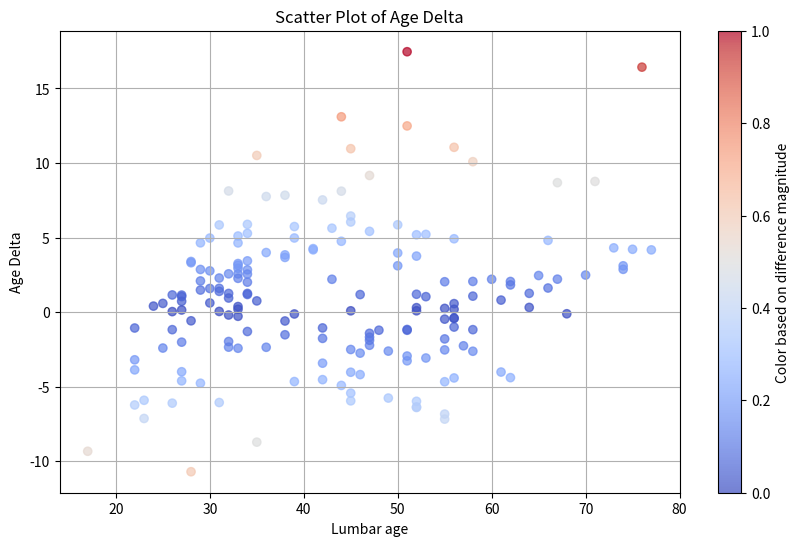

Write Python code to recreate this figure.
import matplotlib.pyplot as plt
import numpy as np
from scipy.stats import spearmanr

# 真实值列表
true_values = [17.0, 22.0, 22.0, 22.0, 22.0, 23.0, 23.0, 24.0, 25.0, 25.0, 26.0, 26.0, 26.0, 26.0, 27.0, 27.0, 27.0, 27.0, 27.0, 27.0, 27.0, 28.0, 28.0, 28.0, 28.0, 29.0, 29.0, 29.0, 29.0, 29.0, 30.0, 30.0, 30.0, 30.0, 31.0, 31.0, 31.0, 31.0, 31.0, 31.0, 32.0, 32.0, 32.0, 32.0, 32.0, 32.0, 32.0, 33.0, 33.0, 33.0, 33.0, 33.0, 33.0, 33.0, 33.0, 33.0, 33.0, 33.0, 34.0, 34.0, 34.0, 34.0, 34.0, 34.0, 34.0, 34.0, 34.0, 35.0, 35.0, 35.0, 36.0, 36.0, 36.0, 38.0, 38.0, 38.0, 38.0, 38.0, 39.0, 39.0, 39.0, 39.0, 41.0, 41.0, 42.0, 42.0, 42.0, 42.0, 42.0, 43.0, 43.0, 44.0, 44.0, 44.0, 44.0, 45.0, 45.0, 45.0, 45.0, 45.0, 45.0, 45.0, 45.0, 46.0, 46.0, 46.0, 47.0, 47.0, 47.0, 47.0, 47.0, 47.0, 48.0, 49.0, 49.0, 50.0, 50.0, 50.0, 51.0, 51.0, 51.0, 51.0, 51.0, 51.0, 52.0, 52.0, 52.0, 52.0, 52.0, 52.0, 52.0, 52.0, 53.0, 53.0, 53.0, 55.0, 55.0, 55.0, 55.0, 55.0, 55.0, 55.0, 55.0, 56.0, 56.0, 56.0, 56.0, 56.0, 56.0, 56.0, 56.0, 57.0, 58.0, 58.0, 58.0, 58.0, 58.0, 60.0, 61.0, 61.0, 62.0, 62.0, 62.0, 64.0, 64.0, 65.0, 66.0, 66.0, 67.0, 67.0, 68.0, 70.0, 73.0, 71.0, 74.0, 76.0, 75.0, 77.0, 74.0]

# 预测值列表
predicted_values = [26.336334228515625, 25.200958251953125, 23.068538665771484, 28.230823516845703, 25.87761688232422, 28.916351318359375, 30.136425018310547, 23.599300384521484, 24.416671752929688, 27.412708282470703, 27.179004669189453, 32.10808181762695, 24.850852966308594, 25.96894073486328, 25.859661102294922, 29.01683807373047, 31.00225830078125, 26.276199340820312, 31.613859176635742, 25.96074676513672, 26.861003875732422, 24.605731964111328, 38.708740234375, 24.689109802246094, 28.585994720458984, 27.522106170654297, 24.35578155517578, 26.912273406982422, 33.7711181640625, 26.142005920410156, 29.386489868164062, 28.418182373046875, 25.03519058227539, 27.234737396240234, 37.066444396972656, 29.40666961669922, 28.716014862060547, 29.609485626220703, 25.155094146728516, 30.9571475982666, 32.19667053222656, 29.434589385986328, 30.750537872314453, 23.876049041748047, 34.35215759277344, 33.97469711303711, 31.057523727416992, 27.89769744873047, 32.81083297729492, 28.360881805419922, 30.438552856445312, 30.060977935791016, 30.734968185424805, 33.281829833984375, 29.858684539794922, 29.744800567626953, 32.629371643066406, 35.42533874511719, 35.30238342285156, 32.748695373535156, 32.81901550292969, 31.992216110229492, 30.565174102783203, 31.166902542114258, 28.719234466552734, 31.451793670654297, 28.11595916748047, 43.724327087402344, 34.249908447265625, 24.492168426513672, 28.24791717529297, 38.36085510253906, 32.006614685058594, 38.597808837890625, 34.163108825683594, 30.161548614501953, 34.3336181640625, 39.522342681884766, 33.262420654296875, 39.126434326171875, 43.66014099121094, 34.029693603515625, 36.82337188720703, 36.744728088378906, 34.47583770751953, 46.531219482421875, 45.4273681640625, 43.06248474121094, 43.763519287109375, 37.37262725830078, 40.799583435058594, 48.91926574707031, 39.251197814941406, 35.88892364501953, 30.90045166015625, 44.91605758666992, 50.436466217041016, 38.55720901489258, 47.51035690307617, 50.955291748046875, 38.956687927246094, 34.039039611816406, 49.03513717651367, 50.193119049072266, 44.82472229003906, 48.754032135009766, 48.42285919189453, 37.83740997314453, 48.681640625, 49.22674560546875, 48.890586853027344, 41.58412170410156, 49.21613693237305, 51.61750030517578, 54.76725387573242, 44.144256591796875, 46.8925666809082, 46.035194396972656, 38.51222610473633, 52.218994140625, 33.535614013671875, 52.167510986328125, 54.26935577392578, 53.948429107666016, 50.80420684814453, 58.36822509765625, 57.9849853515625, 46.81330108642578, 58.40060043334961, 51.91255569458008, 48.24468231201172, 51.70346450805664, 56.08062744140625, 51.96585464477539, 47.78931427001953, 56.80009078979492, 55.47316360473633, 59.67150115966797, 61.841064453125, 57.53678512573242, 62.180908203125, 52.96455764770508, 54.753265380859375, 60.41838836669922, 55.81318664550781, 57.004852294921875, 56.410552978515625, 44.94763946533203, 55.43359375, 51.081878662109375, 56.41590118408203, 59.262516021728516, 60.62689971923828, 56.93041229248047, 55.944766998291016, 47.91175079345703, 59.17890930175781, 57.798980712890625, 60.19586181640625, 65.02222442626953, 66.39690399169922, 59.947818756103516, 60.17942428588867, 63.68815612792969, 62.74290466308594, 62.547462463378906, 61.190391540527344, 64.38560485839844, 64.79149627685547, 58.318443298339844, 68.11337280273438, 67.5164794921875, 68.69266510009766, 62.23716354370117, 71.13121032714844, 59.56962203979492, 70.7876205444336, 72.82862091064453, 70.89691925048828]# 计算差异值
diff = [true_values[i] - predicted_values[i] for i in range(len(true_values))]

# 计算绝对值最大和最小的差异值
max_diff = max(abs(val) for val in diff)
min_diff = min(abs(val) for val in diff)

# 计算颜色映射范围
cmap_range = max_diff - min_diff

# 计算每个差异值的颜色
colors = [((abs(val) - min_diff) / cmap_range) for val in diff]

# 绘制散点图
plt.figure(figsize=(10, 6))
plt.scatter(true_values, diff, c=colors, cmap='coolwarm', alpha=0.7)
plt.colorbar(label='Color based on difference magnitude')
plt.xlabel('Lumbar age')
plt.ylabel('Age Delta')
plt.title('Scatter Plot of Age Delta')
plt.grid(True)
plt.show()

# 计算差异的累加求和、平均值和Spearman相关系数
diff_sum = sum(diff)
diff_mean = np.mean(diff)
spearman_corr, _ = spearmanr(true_values, predicted_values)

print("差异的累加求和:", diff_sum)
print("差异的平均值:", diff_mean)
print("Spearman相关系数:", spearman_corr)
